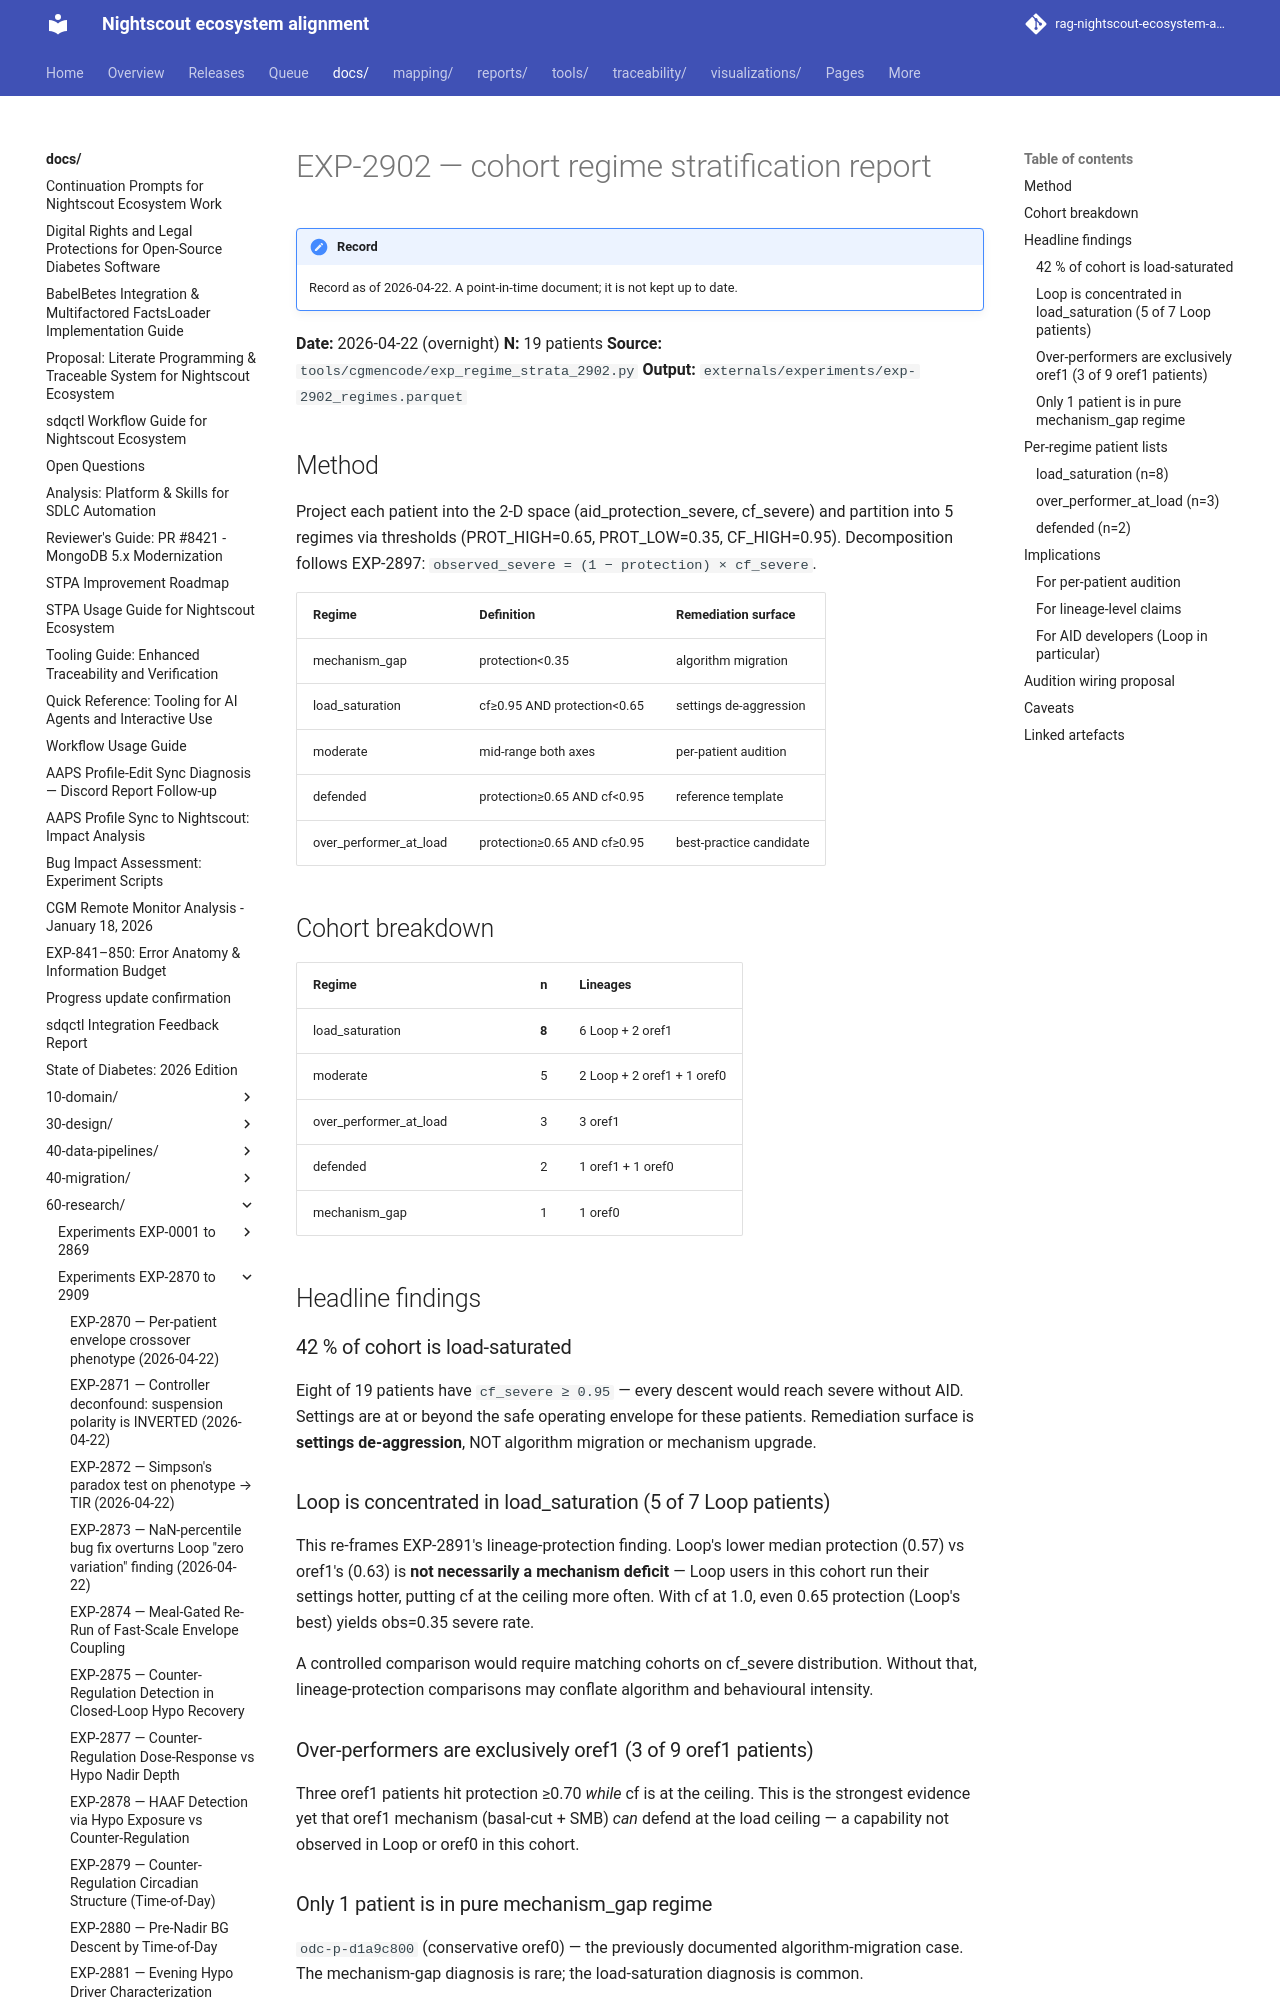

repository: bewest/rag-nightscout-ecosystem-alignment · page: docs/60-research/exp-2902-regime-stratification-2026-04-22.html · generator: mkdocs

# EXP-2902 — cohort regime stratification report

**Date:** 2026-04-22 (overnight)
**N:** 19 patients
**Source:** `tools/cgmencode/exp_regime_strata_2902.py`
**Output:** `externals/experiments/exp-2902_regimes.parquet`

## Method

Project each patient into the 2-D space (aid_protection_severe, cf_severe)
and partition into 5 regimes via thresholds (PROT_HIGH=0.65, PROT_LOW=0.35,
CF_HIGH=0.95). Decomposition follows EXP-2897:
`observed_severe = (1 − protection) × cf_severe`.

| Regime                | Definition                          | Remediation surface         |
|-----------------------|-------------------------------------|-----------------------------|
| mechanism_gap         | protection<0.35                     | algorithm migration         |
| load_saturation       | cf≥0.95 AND protection<0.65         | settings de-aggression      |
| moderate              | mid-range both axes                 | per-patient audition        |
| defended              | protection≥0.65 AND cf<0.95         | reference template          |
| over_performer_at_load| protection≥0.65 AND cf≥0.95         | best-practice candidate     |

## Cohort breakdown

| Regime                | n  | Lineages                    |
|-----------------------|---:|-----------------------------|
| load_saturation       | **8** | 6 Loop + 2 oref1         |
| moderate              | 5  | 2 Loop + 2 oref1 + 1 oref0  |
| over_performer_at_load| 3  | 3 oref1                     |
| defended              | 2  | 1 oref1 + 1 oref0           |
| mechanism_gap         | 1  | 1 oref0                     |

## Headline findings

### 42 % of cohort is load-saturated
Eight of 19 patients have `cf_severe ≥ 0.95` — every descent would reach
severe without AID. Settings are at or beyond the safe operating envelope
for these patients. Remediation surface is **settings de-aggression**,
NOT algorithm migration or mechanism upgrade.

### Loop is concentrated in load_saturation (5 of 7 Loop patients)
This re-frames EXP-2891's lineage-protection finding. Loop's lower
median protection (0.57) vs oref1's (0.63) is **not necessarily a
mechanism deficit** — Loop users in this cohort run their settings
hotter, putting cf at the ceiling more often. With cf at 1.0, even
0.65 protection (Loop's best) yields obs=0.35 severe rate.

A controlled comparison would require matching cohorts on cf_severe
distribution. Without that, lineage-protection comparisons may
conflate algorithm and behavioural intensity.

### Over-performers are exclusively oref1 (3 of 9 oref1 patients)
Three oref1 patients hit protection ≥0.70 *while* cf is at the ceiling.
This is the strongest evidence yet that oref1 mechanism (basal-cut +
SMB) *can* defend at the load ceiling — a capability not observed in
Loop or oref0 in this cohort.

### Only 1 patient is in pure mechanism_gap regime
`odc-86025410` (conservative oref0) — the previously documented
algorithm-migration case. The mechanism-gap diagnosis is rare; the
load-saturation diagnosis is common.
